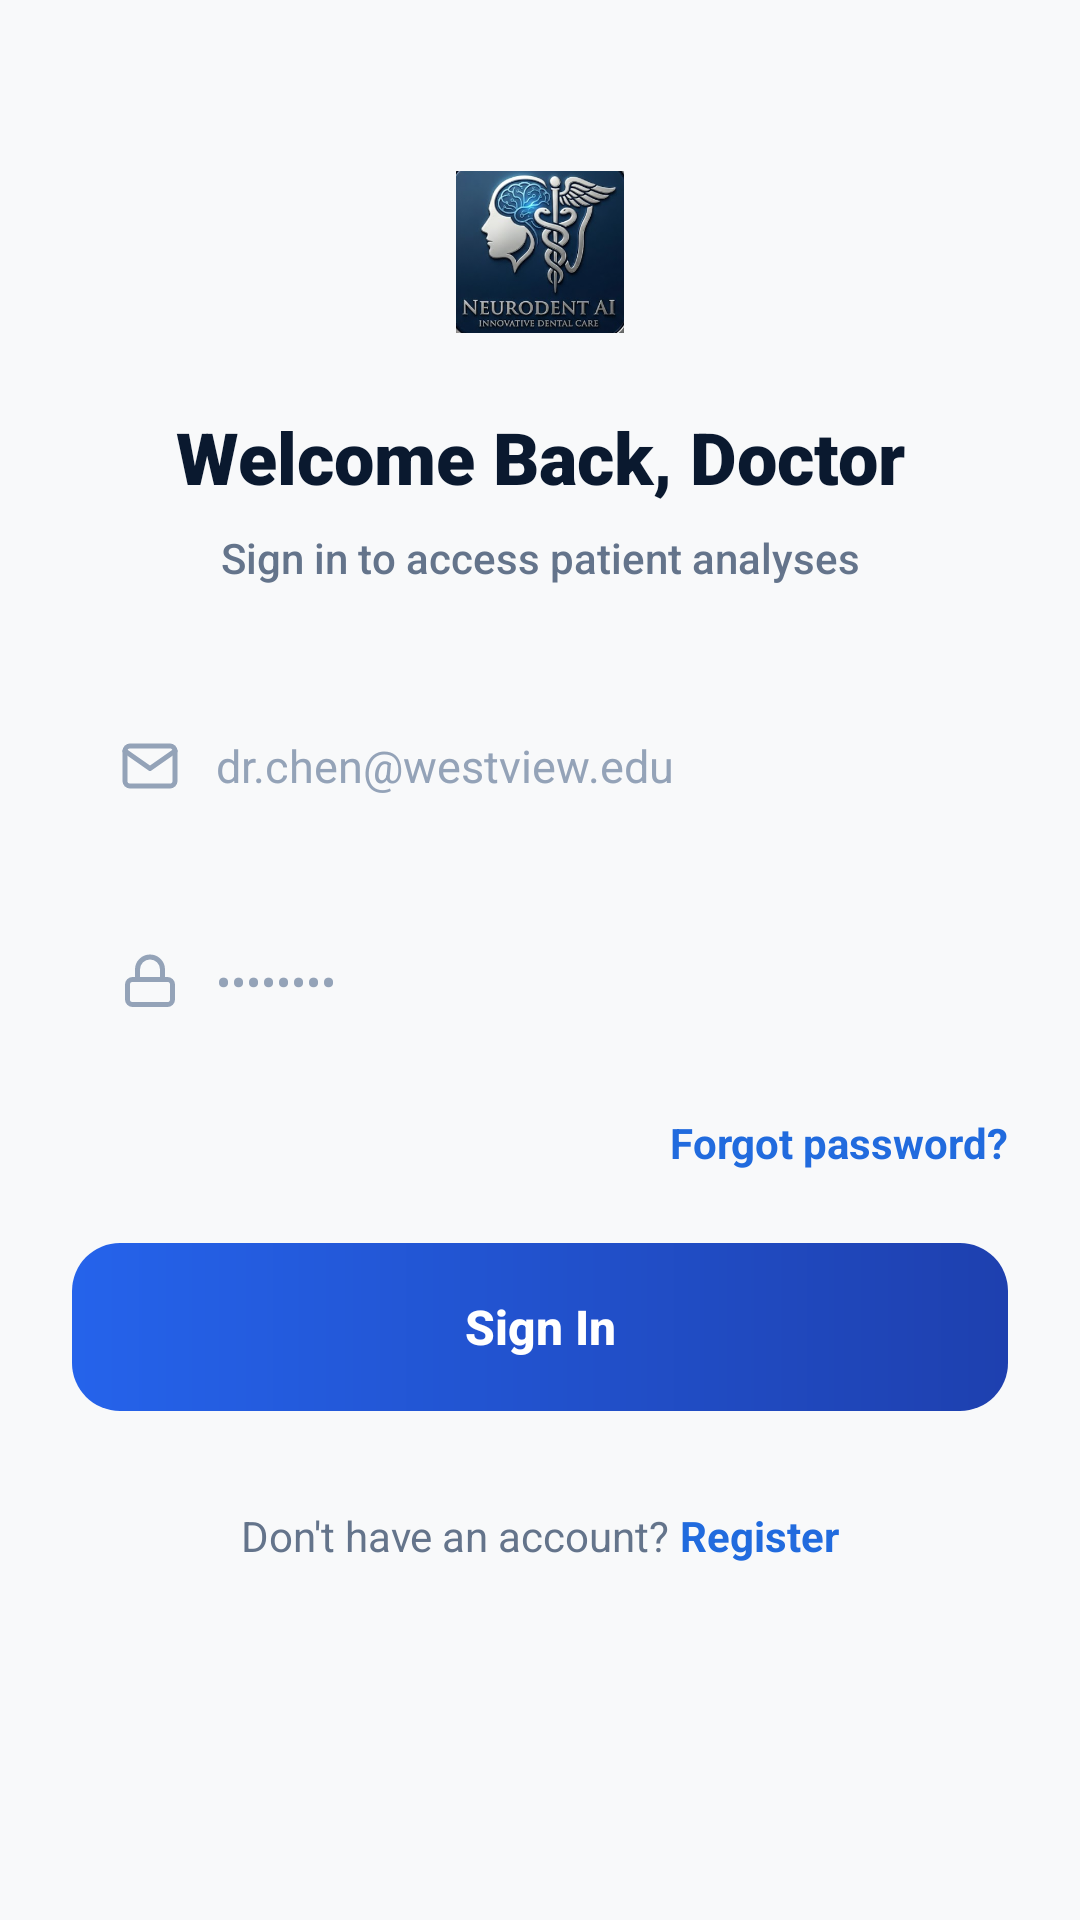

Reconstruct the res/layout file that produces this screen, plus the resources it refers to.
<!-- AndroidManifest.xml: application theme Theme.NeuroDentAI -->
<!-- res/layout/activity_login.xml -->
<?xml version="1.0" encoding="utf-8"?>
<androidx.constraintlayout.widget.ConstraintLayout xmlns:android="http://schemas.android.com/apk/res/android"
    xmlns:app="http://schemas.android.com/apk/res-auto"
    xmlns:tools="http://schemas.android.com/tools"
    android:layout_width="match_parent"
    android:layout_height="match_parent"
    android:background="#F8F9FA"
    android:padding="24dp"
    tools:context=".LoginActivity">

    <ImageView
        android:id="@+id/logoSmall"
        android:layout_width="56dp"
        android:layout_height="56dp"
        android:scaleType="centerInside"
        android:src="@drawable/ic_logo"
        android:layout_marginTop="32dp"
        app:layout_constraintEnd_toEndOf="parent"
        app:layout_constraintStart_toStartOf="parent"
        app:layout_constraintTop_toTopOf="parent" />

    <TextView
        android:id="@+id/welcomeText"
        android:layout_width="wrap_content"
        android:layout_height="wrap_content"
        android:layout_marginTop="24dp"
        android:text="Welcome Back, Doctor"
        android:textColor="#0A192F"
        android:textSize="24sp"
        android:textStyle="bold"
        android:fontFamily="sans-serif-black"
        app:layout_constraintEnd_toEndOf="parent"
        app:layout_constraintStart_toStartOf="parent"
        app:layout_constraintTop_toBottomOf="@+id/logoSmall" />

    <TextView
        android:id="@+id/subtitleText"
        android:layout_width="wrap_content"
        android:layout_height="wrap_content"
        android:layout_marginTop="8dp"
        android:text="Sign in to access patient analyses"
        android:textColor="#64748B"
        android:textSize="14sp"
        android:fontFamily="sans-serif-medium"
        app:layout_constraintEnd_toEndOf="parent"
        app:layout_constraintStart_toStartOf="parent"
        app:layout_constraintTop_toBottomOf="@+id/welcomeText" />

    
    <EditText
        android:id="@+id/emailEditText"
        android:layout_width="match_parent"
        android:layout_height="56dp"
        android:layout_marginTop="32dp"
        android:background="@drawable/bg_input_field"
        android:drawableStart="@drawable/ic_email"
        android:drawablePadding="12dp"
        android:hint="dr.chen@westview.edu"
        android:inputType="textEmailAddress"
        android:paddingStart="16dp"
        android:paddingEnd="16dp"
        android:textColor="#0A192F"
        android:textColorHint="#94A3B8"
        android:textSize="15sp"
        app:layout_constraintTop_toBottomOf="@+id/subtitleText" />

    
    <EditText
        android:id="@+id/passwordEditText"
        android:layout_width="match_parent"
        android:layout_height="56dp"
        android:layout_marginTop="16dp"
        android:background="@drawable/bg_input_field"
        android:drawableStart="@drawable/ic_lock"
        android:drawablePadding="12dp"
        android:hint="••••••••"
        android:inputType="textPassword"
        android:paddingStart="16dp"
        android:paddingEnd="16dp"
        android:textColor="#0A192F"
        android:textColorHint="#94A3B8"
        android:textSize="15sp"
        app:layout_constraintTop_toBottomOf="@+id/emailEditText" />

    <TextView
        android:id="@+id/forgotPasswordText"
        android:layout_width="wrap_content"
        android:layout_height="wrap_content"
        android:layout_marginTop="16dp"
        android:text="Forgot password?"
        android:textColor="#216BDE"
        android:textSize="14sp"
        android:textStyle="bold"
        app:layout_constraintEnd_toEndOf="parent"
        app:layout_constraintTop_toBottomOf="@+id/passwordEditText" />

    <FrameLayout
        android:id="@+id/signInButtonContainer"
        android:layout_width="match_parent"
        android:layout_height="56dp"
        android:layout_marginTop="24dp"
        android:background="@drawable/bg_gradient_button"
        app:layout_constraintTop_toBottomOf="@+id/forgotPasswordText">
        
        <Button
            android:id="@+id/signInButton"
            android:layout_width="match_parent"
            android:layout_height="match_parent"
            android:background="@android:color/transparent"
            android:text="Sign In"
            android:textAllCaps="false"
            android:textColor="#FFFFFF"
            android:textSize="16sp"
            android:textStyle="bold" />
            
        <ProgressBar
            android:id="@+id/progressBar"
            android:layout_width="24dp"
            android:layout_height="24dp"
            android:layout_gravity="center"
            android:indeterminateTint="#FFFFFF"
            android:visibility="gone" />
    </FrameLayout>

    <LinearLayout
        android:layout_width="wrap_content"
        android:layout_height="wrap_content"
        android:layout_marginTop="32dp"
        android:orientation="horizontal"
        app:layout_constraintEnd_toEndOf="parent"
        app:layout_constraintStart_toStartOf="parent"
        app:layout_constraintTop_toBottomOf="@+id/signInButtonContainer">

        <TextView
            android:layout_width="wrap_content"
            android:layout_height="wrap_content"
            android:text="Don't have an account? "
            android:textColor="#64748B"
            android:textSize="14sp" />

        <TextView
            android:id="@+id/registerText"
            android:layout_width="wrap_content"
            android:layout_height="wrap_content"
            android:text="Register"
            android:textColor="#216BDE"
            android:textSize="14sp"
            android:textStyle="bold" />
    </LinearLayout>

</androidx.constraintlayout.widget.ConstraintLayout>
<!-- resources referenced by this layout -->
<resources>
  <!-- drawable bg_gradient_button (drawable) -->
  ﻿<?xml version="1.0" encoding="utf-8"?><shape xmlns:android="http://schemas.android.com/apk/res/android"><gradient android:startColor="#2563EB" android:endColor="#1E40AF" android:angle="0"/><corners android:radius="16dp"/></shape>
  <!-- drawable ic_email (drawable) -->
  <vector xmlns:android="http://schemas.android.com/apk/res/android"
      android:width="20dp" android:height="20dp" android:viewportWidth="24" android:viewportHeight="24">
      <path android:strokeColor="#94A3B8" android:strokeWidth="2" android:strokeLineCap="round" android:strokeLineJoin="round"
          android:pathData="M4,4h16c1.1,0 2,0.9 2,2v12c0,1.1 -0.9,2 -2,2H4c-1.1,0 -2,-0.9 -2,-2V6c0,-1.1 0.9,-2 2,-2z"/>
      <path android:strokeColor="#94A3B8" android:strokeWidth="2" android:strokeLineCap="round" android:strokeLineJoin="round"
          android:pathData="M22,6l-10,7L2,6"/>
  </vector>
  <!-- drawable ic_lock (drawable) -->
  <vector xmlns:android="http://schemas.android.com/apk/res/android"
      android:width="20dp" android:height="20dp" android:viewportWidth="24" android:viewportHeight="24">
      <path android:strokeColor="#94A3B8" android:strokeWidth="2" android:strokeLineCap="round" android:strokeLineJoin="round"
          android:pathData="M7 11V7a5 5 0 0 1 10 0v4"/>
      <path android:strokeColor="#94A3B8" android:strokeWidth="2" android:strokeLineCap="round" android:strokeLineJoin="round"
          android:pathData="M5,11h14c1.1,0 2,0.9 2,2v6c0,1.1 -0.9,2 -2,2H5c-1.1,0 -2,-0.9 -2,-2v-6c0,-1.1 0.9,-2 2,-2z"/>
  </vector>
  <!-- drawable ic_logo: png bitmap (drawable, 128194 bytes) -->
  <style name="Theme.NeuroDentAI" parent="Theme.MaterialComponents.DayNight.NoActionBar">
          <item name="colorPrimary">#216BDE</item>
          <item name="colorPrimaryVariant">#149591</item>
          <item name="colorOnPrimary">@color/white</item>
          <item name="colorSecondary">#149591</item>
          <item name="colorSecondaryVariant">#149591</item>
          <item name="colorOnSecondary">@color/black</item>
          <item name="android:statusBarColor" tools:targetApi="l">?attr/colorPrimaryVariant</item>
      </style>
  <!-- not gathered from this repository: default colours our renderer supplied (Android Studio template values) -->
  <color name="black">#FF000000</color>
  <color name="white">#FFFFFFFF</color>
</resources>
